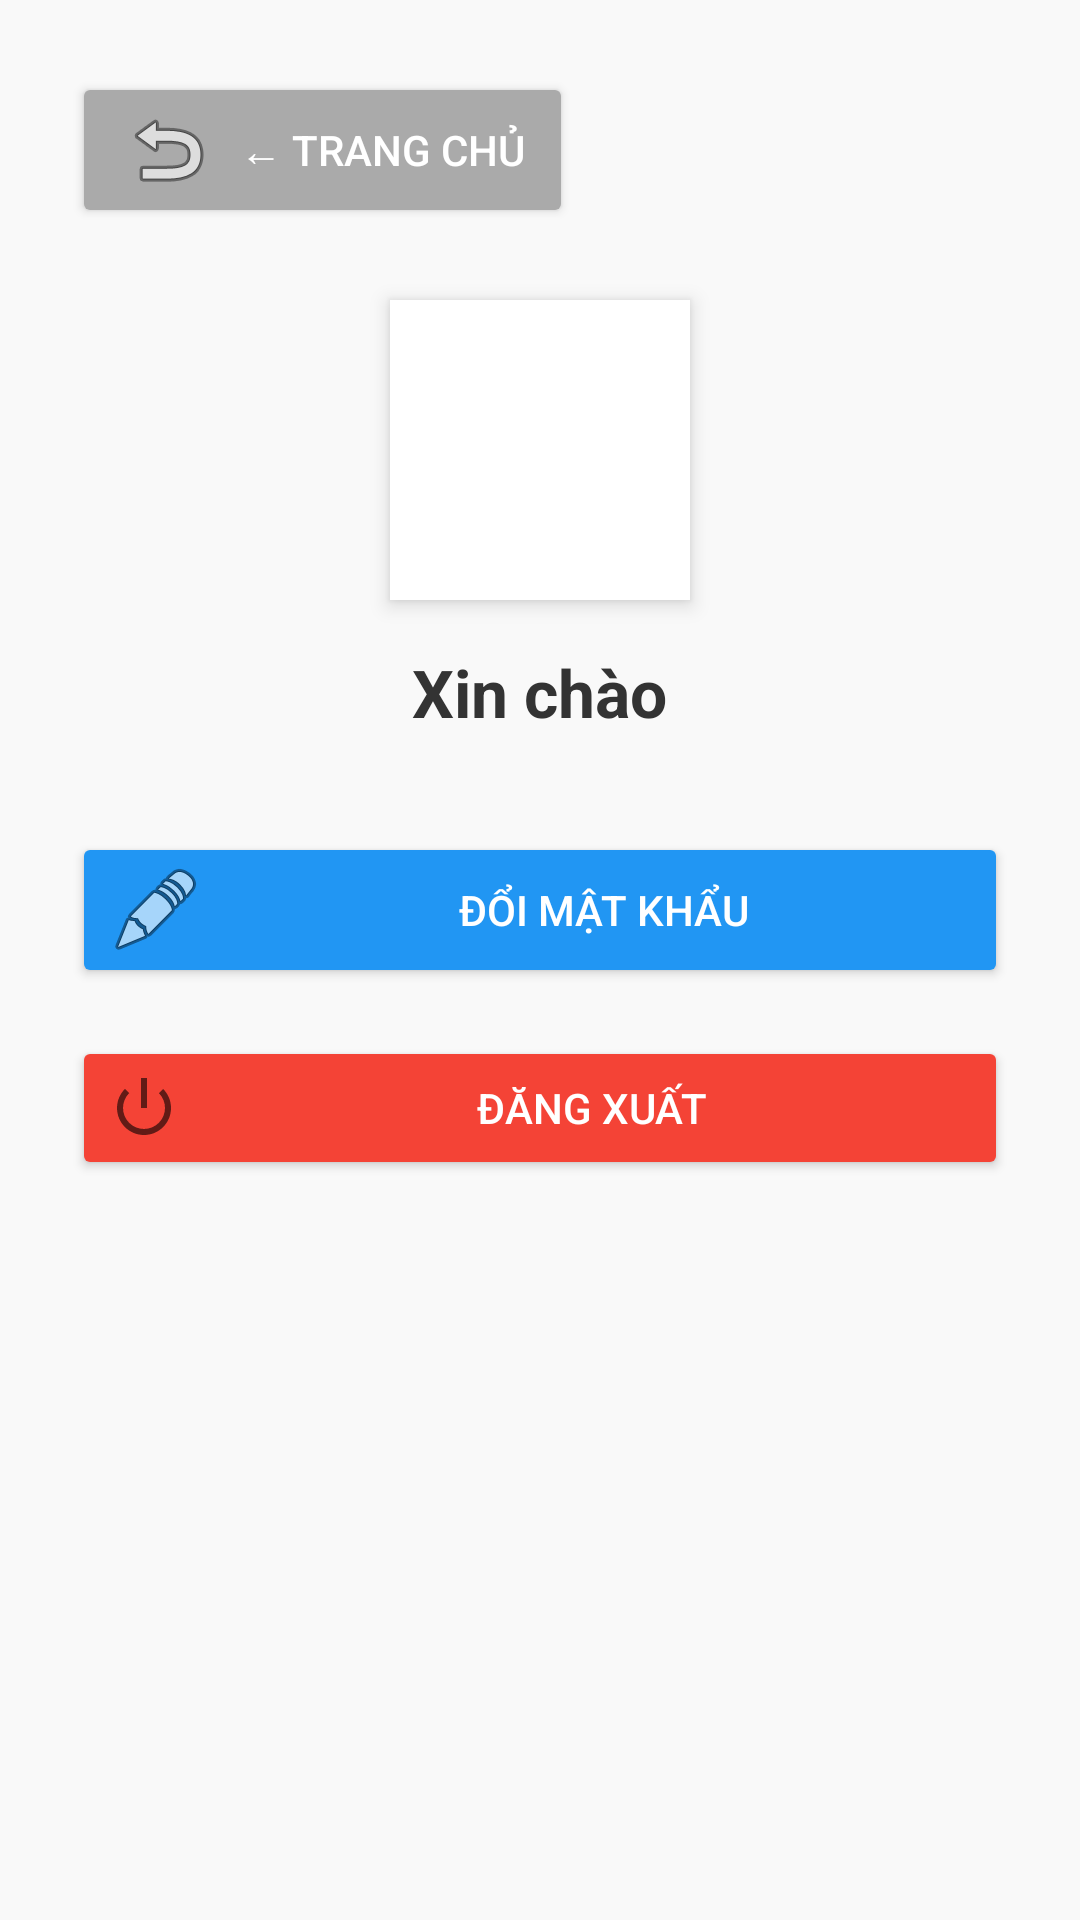

This screen was rendered from an Android layout file. Write that file and the resources it references.
<!-- AndroidManifest.xml: application theme Theme.Dangthibichvang_2122110510 -->
<!-- res/layout/activity_user.xml -->
<LinearLayout xmlns:android="http://schemas.android.com/apk/res/android"
    android:padding="24dp"
    android:orientation="vertical"
    android:gravity="top|center_horizontal"
    android:layout_width="match_parent"
    android:layout_height="match_parent"
    android:background="#F9F9F9">

    
    <Button
        android:id="@+id/btnBackToHome"
        android:layout_width="wrap_content"
        android:layout_height="wrap_content"
        android:text="← Trang chủ"
        android:backgroundTint="@android:color/darker_gray"
        android:textColor="#FFFFFF"
        android:layout_gravity="start"
        android:drawableLeft="@android:drawable/ic_menu_revert"
        android:drawablePadding="8dp"
        android:paddingLeft="16dp"
        android:paddingRight="16dp"
        android:layout_marginBottom="24dp" />

    
    <ImageView
        android:id="@+id/ivUser"
        android:layout_width="100dp"
        android:layout_height="100dp"
        android:src="@drawable/user"
        android:layout_gravity="center"
        android:layout_marginBottom="16dp"
        android:background="@android:color/white"
        android:padding="8dp"
        android:elevation="4dp"
        android:scaleType="centerCrop" />

    
    <TextView
        android:id="@+id/tvWelcome"
        android:text="Xin chào"
        android:textSize="22sp"
        android:textStyle="bold"
        android:textColor="#333333"
        android:layout_marginBottom="32dp"
        android:layout_width="wrap_content"
        android:layout_height="wrap_content" />

    
    <Button
        android:id="@+id/btnChangePassword"
        android:text="Đổi mật khẩu"
        android:layout_width="match_parent"
        android:layout_height="wrap_content"
        android:layout_marginBottom="16dp"
        android:backgroundTint="#2196F3"
        android:textColor="#FFFFFF"
        android:drawableLeft="@android:drawable/ic_menu_edit"
        android:drawablePadding="10dp" />

    
    <Button
        android:id="@+id/btnLogout"
        android:text="Đăng xuất"
        android:layout_width="match_parent"
        android:layout_height="wrap_content"
        android:layout_marginBottom="12dp"
        android:backgroundTint="#F44336"
        android:textColor="#FFFFFF"
        android:drawableLeft="@android:drawable/ic_lock_power_off"
        android:drawablePadding="10dp" />
</LinearLayout>
<!-- resources referenced by this layout -->
<resources>
  <style name="Theme.Dangthibichvang_2122110510" parent="Theme.MaterialComponents.DayNight.DarkActionBar">
          
          <item name="colorPrimary">@color/purple_500</item>
          <item name="colorPrimaryVariant">@color/purple_700</item>
          <item name="colorOnPrimary">@color/white</item>
          
          <item name="colorSecondary">@color/teal_200</item>
          <item name="colorSecondaryVariant">@color/teal_700</item>
          <item name="colorOnSecondary">@color/black</item>
          
          <item name="android:statusBarColor">?attr/colorPrimaryVariant</item>
          
      </style>
  <!-- not gathered from this repository: default colours our renderer supplied (Android Studio template values) -->
  <color name="purple_500">#FF6200EE</color>
  <color name="purple_700">#FF3700B3</color>
  <color name="teal_200">#FF03DAC5</color>
  <color name="teal_700">#FF018786</color>
  <color name="black">#FF000000</color>
  <color name="white">#FFFFFFFF</color>
</resources>
